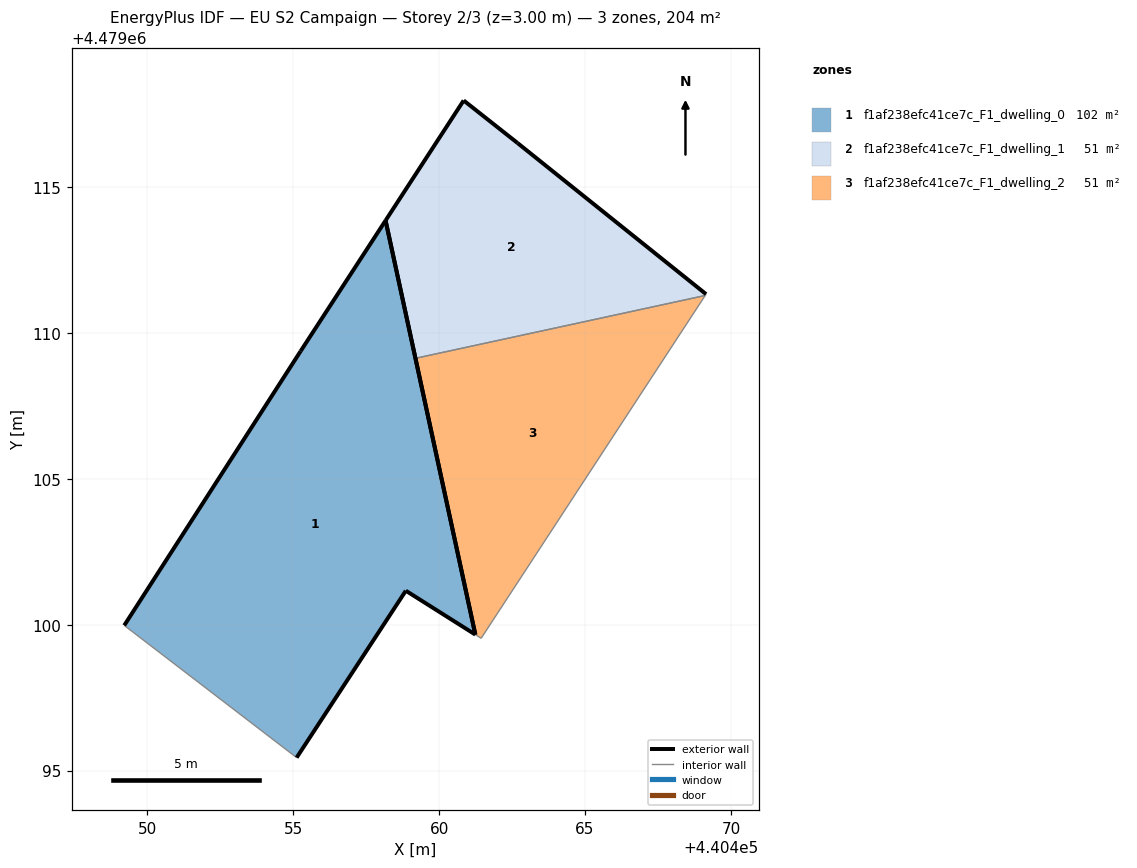
=== STOREY PLAN SPEC (per zone: floor XY polygon, exterior-wall plan segments, windows/doors) ===
zone 1: f1af238efc41ce7c_F1_dwelling_0  (101.8 m²)
  floor: (440461.24, 4479099.66) (440458.16, 4479113.85) (440455.25, 4479109.38) (440449.21, 4479099.98) (440455.12, 4479095.45) (440458.86, 4479101.17)
  exterior wall: (440449.21, 4479099.98) – (440455.25, 4479109.38)  [11.2 m]
  exterior wall: (440455.25, 4479109.38) – (440458.16, 4479113.85)  [5.3 m]
  exterior wall: (440458.16, 4479113.85) – (440461.24, 4479099.66)  [14.5 m]
  exterior wall: (440461.24, 4479099.66) – (440458.86, 4479101.17)  [2.8 m]
  exterior wall: (440458.86, 4479101.17) – (440455.12, 4479095.45)  [6.8 m]
  interior walls: 1
zone 2: f1af238efc41ce7c_F1_dwelling_1  (50.9 m²)
  floor: (440469.12, 4479111.28) (440469.15, 4479111.33) (440462.69, 4479116.51) (440460.84, 4479117.97) (440458.16, 4479113.85) (440459.19, 4479109.13)
  exterior wall: (440459.19, 4479109.13) – (440458.16, 4479113.85)  [4.8 m]
  exterior wall: (440458.16, 4479113.85) – (440460.84, 4479117.97)  [4.9 m]
  exterior wall: (440460.84, 4479117.97) – (440462.69, 4479116.51)  [2.4 m]
  exterior wall: (440462.69, 4479116.51) – (440469.15, 4479111.33)  [8.3 m]
  interior walls: 2
zone 3: f1af238efc41ce7c_F1_dwelling_2  (50.9 m²)
  floor: (440461.44, 4479099.54) (440469.12, 4479111.28) (440459.19, 4479109.13) (440461.24, 4479099.66)
  exterior wall: (440461.24, 4479099.66) – (440459.19, 4479109.13)  [9.7 m]
  interior walls: 3

=== DERIVED (storey summary) ===
Building: EU S2 Campaign
Storey: 2 of 3  (floor level z = 3.00 m)
Storey gross floor area: 203.5 m²
Zones on this storey: 3
  - f1af238efc41ce7c_F1_dwelling_0: floor 101.8 m²; exterior wall 40.7 m (122.1 m²); WWR 0.0%
  - f1af238efc41ce7c_F1_dwelling_1: floor 50.9 m²; exterior wall 20.4 m (61.1 m²); WWR 0.0%
  - f1af238efc41ce7c_F1_dwelling_2: floor 50.9 m²; exterior wall 9.7 m (29.1 m²); WWR 0.0%
Zone adjacency (shared interzone walls):
  - f1af238efc41ce7c_F1_dwelling_1 ↔ f1af238efc41ce7c_F1_dwelling_2